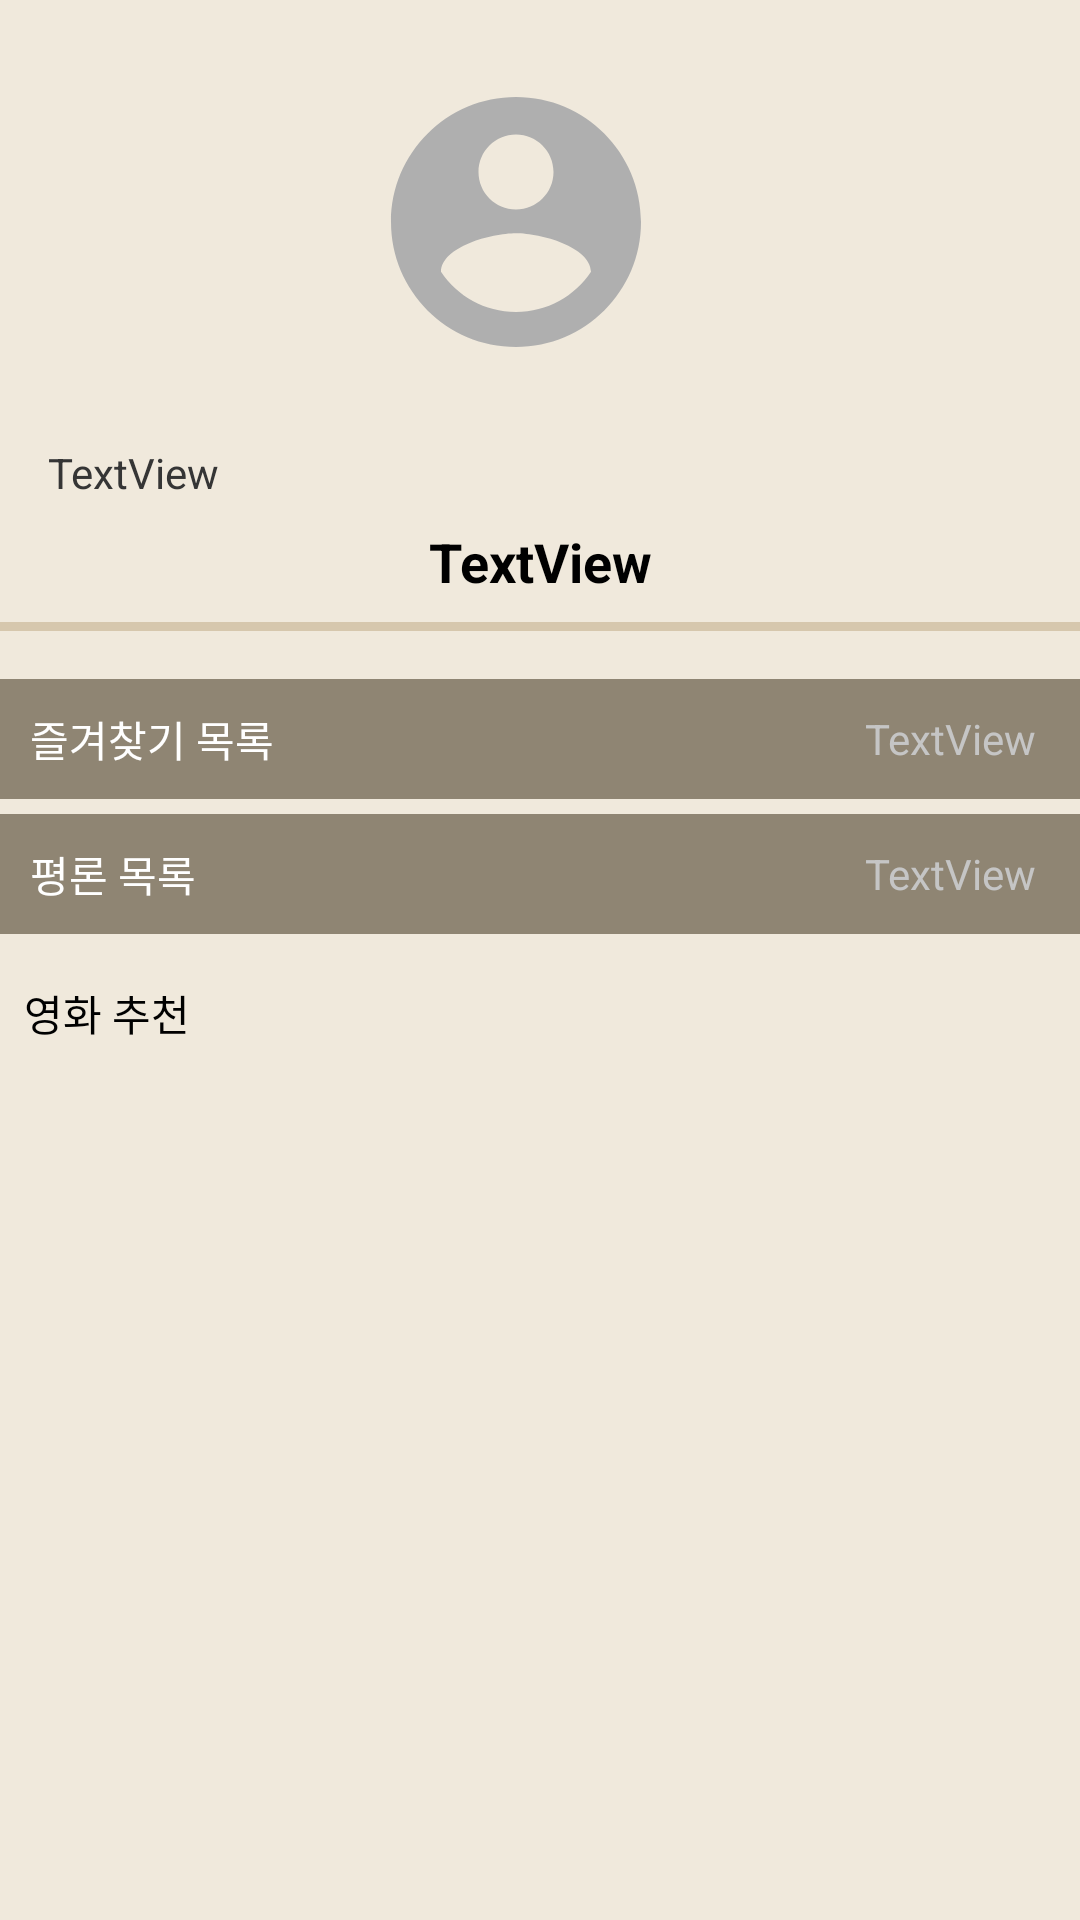

The Android layout XML behind this screen, and the referenced resources:
<!-- AndroidManifest.xml: application theme Theme.Project_last -->
<!-- res/layout/fragment__mypage.xml -->
<?xml version="1.0" encoding="utf-8"?>
<androidx.constraintlayout.widget.ConstraintLayout xmlns:android="http://schemas.android.com/apk/res/android"
    xmlns:app="http://schemas.android.com/apk/res-auto"
    xmlns:tools="http://schemas.android.com/tools"
    android:id="@+id/con"
    android:layout_width="match_parent"
    android:layout_height="match_parent"
    android:background="#B3EAE0CE"
    tools:context=".Fragment_MyPage">


    <ImageView
        android:id="@+id/pic_pf"
        android:layout_width="100dp"
        android:layout_height="100dp"
        android:layout_marginTop="24dp"
        android:src="@drawable/ic_baseline_account_circle_24"
        app:layout_constraintEnd_toEndOf="@+id/interesting"
        app:layout_constraintStart_toStartOf="parent"
        app:layout_constraintTop_toTopOf="parent" />

    <TextView
        android:id="@+id/interesting"
        android:layout_width="0dp"
        android:layout_height="wrap_content"
        android:layout_marginStart="16dp"
        android:layout_marginTop="24dp"
        android:layout_marginEnd="16dp"
        android:text="TextView"
        android:textColor="#353535"
        app:layout_constraintEnd_toEndOf="parent"
        app:layout_constraintStart_toStartOf="parent"
        app:layout_constraintTop_toBottomOf="@+id/pic_pf" />

    <TextView
        android:id="@+id/name"
        android:layout_width="wrap_content"
        android:layout_height="wrap_content"
        android:layout_marginTop="8dp"
        android:text="TextView"
        android:textColor="#000000"
        android:textSize="18sp"
        android:textStyle="bold"
        app:layout_constraintEnd_toEndOf="parent"
        app:layout_constraintStart_toStartOf="parent"
        app:layout_constraintTop_toBottomOf="@+id/interesting" />

    <View
        android:id="@+id/view"
        android:layout_width="match_parent"
        android:layout_height="3dp"
        android:layout_marginTop="8dp"
        android:background="#D6C7AD"
        app:layout_constraintEnd_toEndOf="parent"
        app:layout_constraintHorizontal_bias="0.0"
        app:layout_constraintStart_toStartOf="parent"
        app:layout_constraintTop_toBottomOf="@+id/name" />

    <LinearLayout
        android:id="@+id/linearLayout10"
        android:layout_width="match_parent"
        android:layout_height="40dp"
        android:layout_marginTop="16dp"
        android:background="#8F8573"
        android:orientation="horizontal"
        app:layout_constraintEnd_toEndOf="parent"
        app:layout_constraintHorizontal_bias="0.0"
        app:layout_constraintStart_toStartOf="parent"
        app:layout_constraintTop_toBottomOf="@+id/view">


        <TextView
            android:id="@+id/textView12"
            android:layout_width="wrap_content"
            android:layout_height="wrap_content"
            android:layout_gravity="center"
            android:layout_marginLeft="10dp"
            android:layout_weight="1"
            android:text="즐겨찾기 목록"
            android:textColor="#FFFFFF" />

        <TextView
            android:id="@+id/cnt"
            android:layout_width="wrap_content"
            android:layout_height="wrap_content"
            android:layout_gravity="center"
            android:layout_marginRight="5dp"
            android:layout_weight="1"
            android:gravity="right"
            android:text="TextView"
            android:textColor="#C5C5C5" />

        <ImageView
            android:id="@+id/btn_arr"
            android:layout_width="wrap_content"
            android:layout_height="wrap_content"
            android:layout_gravity="center"
            android:layout_marginRight="10dp"
            android:src="@drawable/arrow2" />
    </LinearLayout>

    <LinearLayout
        android:id="@+id/linearLayout11"
        android:layout_width="match_parent"
        android:layout_height="40dp"
        android:layout_marginTop="5dp"
        android:background="#8F8573"
        android:orientation="horizontal"
        app:layout_constraintEnd_toEndOf="parent"
        app:layout_constraintHorizontal_bias="0.0"
        app:layout_constraintStart_toStartOf="parent"
        app:layout_constraintTop_toBottomOf="@+id/linearLayout10">


        <TextView
            android:id="@+id/textView14"
            android:layout_width="wrap_content"
            android:layout_height="wrap_content"
            android:layout_gravity="center"
            android:layout_marginLeft="10dp"
            android:layout_weight="1"
            android:text="평론 목록"
            android:textColor="#FFFFFF" />

        <TextView
            android:id="@+id/cnt2"
            android:layout_width="wrap_content"
            android:layout_height="wrap_content"
            android:layout_gravity="center"
            android:layout_marginRight="5dp"
            android:layout_weight="1"
            android:gravity="right"
            android:text="TextView"
            android:textColor="#C5C5C5" />

        <ImageView
            android:id="@+id/btn_arr2"
            android:layout_width="wrap_content"
            android:layout_height="wrap_content"
            android:layout_gravity="center"
            android:layout_marginRight="10dp"
            android:src="@drawable/arrow2" />

    </LinearLayout>

    <LinearLayout
        android:layout_width="match_parent"
        android:layout_height="0dp"
        android:orientation="vertical"
        app:layout_constraintEnd_toEndOf="parent"
        app:layout_constraintStart_toStartOf="parent"
        app:layout_constraintTop_toBottomOf="@+id/linearLayout11">

        <TextView
            android:id="@+id/textView15"
            android:layout_width="wrap_content"
            android:layout_height="wrap_content"
            android:layout_marginStart="8dp"
            android:layout_marginTop="16dp"
            android:text="영화 추천"
            android:textColor="#000000" />

        <HorizontalScrollView
            android:id="@+id/MovieScroll"
            android:layout_width="wrap_content"
            android:layout_height="wrap_content"
            android:layout_marginStart="8dp"
            android:layout_marginTop="5dp"
            android:layout_marginEnd="8dp"
            android:layout_marginRight="8dp">

            <RelativeLayout
                android:layout_width="match_parent"
                android:layout_height="wrap_content">


            <androidx.recyclerview.widget.RecyclerView
                android:id="@+id/recommendView"
                android:layout_width="wrap_content"
                android:layout_height="wrap_content"
                android:layout_marginBottom="5dp"/>
            </RelativeLayout>
        </HorizontalScrollView>
    </LinearLayout>

</androidx.constraintlayout.widget.ConstraintLayout>
<!-- resources referenced by this layout -->
<resources>
  <!-- drawable ic_baseline_account_circle_24 (drawable) -->
  <vector android:height="30dp" android:tint="#AFAFAF"
      android:viewportHeight="24" android:viewportWidth="24"
      android:width="30dp" xmlns:android="http://schemas.android.com/apk/res/android">
      <path android:fillColor="@android:color/white" android:pathData="M12,2C6.48,2 2,6.48 2,12s4.48,10 10,10 10,-4.48 10,-10S17.52,2 12,2zM12,5c1.66,0 3,1.34 3,3s-1.34,3 -3,3 -3,-1.34 -3,-3 1.34,-3 3,-3zM12,19.2c-2.5,0 -4.71,-1.28 -6,-3.22 0.03,-1.99 4,-3.08 6,-3.08 1.99,0 5.97,1.09 6,3.08 -1.29,1.94 -3.5,3.22 -6,3.22z"/>
  </vector>
  <style name="Theme.Project_last" parent="Theme.MaterialComponents.DayNight.DarkActionBar">
          
          <item name="colorPrimary">#424551</item>
          <item name="colorPrimaryVariant">@color/black</item>
          <item name="colorOnPrimary">@color/white</item>
          
          <item name="colorSecondary">@color/teal_200</item>
          <item name="colorSecondaryVariant">@color/teal_700</item>
          <item name="colorOnSecondary">@color/black</item>
          
          <item name="android:statusBarColor" tools:targetApi="l">?attr/colorPrimaryVariant</item>
          
      </style>
  <color name="black">#FF000000</color>
  <color name="white">#FFFFFFFF</color>
  <color name="teal_200">#3F487E</color>
  <color name="teal_700">#FF018786</color>
</resources>
